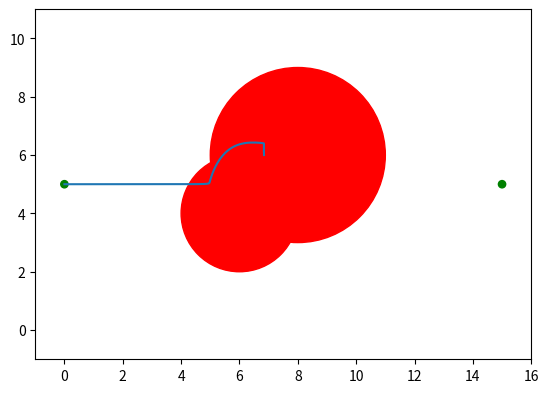

Here is the Python script that generated this plot:
from mpl_toolkits.mplot3d import Axes3D
import matplotlib.pyplot as plt
import numpy as np


class Problem18_1():
    def __init__(self):
        self.x_min = 0
        self.x_max = 15
        self.y_min = 0
        self.y_max = 10
        self.eta = 1
        self.g = 0.005
        self.start = (0, 5)
        self.goal = (15, 5)
        self.obstacles = []
        self.addObstacles()

    # Add field and obstacles
    def addField(self, X, Y):
        return (X - self.goal[0])**2 + ((Y - self.goal[1])**2) - 1

    def addObstacles(self):
        self.obstacles.append((6, 4, 2))
        self.obstacles.append((8, 6, 3))

    def circle(self, x, y, c):
        """c = (cx, cy, radius, cap)"""
        val = (((x - c[0])**2 / (c[2] * c[2])) +
               ((y - c[1])**2 / (c[2] * c[2])) - 1)
        val[val < 0.001] = 0.001
        val = self.eta / val
        return val

    # Partial derivative section
    def diffFieldX(self, x):
        return 2 * (x - 15)

    def diffFieldY(self, y):
        return 2 * (y - 5)

    def diffObstacle1X(self, x, y):
        top = -(32 * x - 192)
        bot = (4 * x**2 - 48 * x + y**2 + 156 - 8 * y)**2
        return top / bot

    def diffObstacle2X(self, x, y):
        top = -(162 * x - 1296)
        bot = (9 * x**2 - 144 * x + y**2 + 603 - 12 * y)**2
        return top / bot

    def diffObstacle1Y(self, x, y):
        top = -(8 * y - 32)
        bot = (4 * x**2 - 48 * x + y**2 + 156 - 8 * y)**2
        return top / bot

    def diffObstacle2Y(self, x, y):
        top = -(18 * y - 108)
        bot = (9 * x**2 - 144 * x + y**2 + 603 - 12 * y)**2
        return top / bot

    # Run descent and graph 2D or 3D
    def setDXDYDZ(self):
        loops = 1000
        x = [self.start[0]]
        y = [self.start[1]]
        ddx = []
        ddy = []
        for i in range(loops):
            # Calc partial with respect to x
            dx = (self.diffFieldX(x[-1]) +
                  self.diffObstacle1X(x[-1], y[-1]) +
                  self.diffObstacle2X(x[-1], y[-1]))

            # Calc partial with respect to y
            dy = (self.diffFieldY(y[-1]) +
                  self.diffObstacle1Y(x[-1], y[-1]) +
                  self.diffObstacle2Y(x[-1], y[-1]))
            dx *= self.g
            dy *= self.g

            # Made this to check gradients
            ddx.append(dx)
            ddy.append(dy)

            x.append(x[-1] - dx)
            y.append(y[-1] - dy)

        # 'x' because it makes the code cleaner, then assigned to self.x
        self.x = x
        self.y = y
        print('min dx: {}\t max dx: {}'.format(min(ddx), max(ddx)))
        print('min dy: {}\t max dy: {}'.format(min(ddy), max(ddy)))

    def plotObstacles2D(self):
        self.setDXDYDZ()
        ax = plt.gca()
        plt.gca().set_aspect('equal', adjustable='box')
        ax.plot(self.x, self.y)
        for x, y, r in self.obstacles:
            ax.add_artist(plt.Circle((x, y), r, color='r'))
        ax.add_artist(plt.Circle((self.start[0], self.start[1]),
                                 radius=0.125, color='g'))
        ax.add_artist(plt.Circle((self.goal[0], self.goal[1]),
                                 radius=0.125, color='g'))
        # ax.plot(myline)
        plt.xlim(-1, 16)
        plt.ylim(-1, 11)
        plt.show()

    def setXYZ(self):
        X = np.arange(self.x_min - 1, self.x_max + 1, 0.1)
        Y = np.arange(self.y_min - 1, self.y_max + 1, 0.1)
        X, Y = np.meshgrid(X, Y)
        Z = self.circle(X, Y, self.obstacles[0]) +\
            self.circle(X, Y, self.obstacles[1])
        Z[Z > 150.0] = 150.0
        Z += self.addField(X, Y)
        self.Z = Z.flatten()
        self.X = X.flatten()
        self.Y = Y.flatten()

    def plotObstacles3D(self):
        self.setXYZ()
        fig = plt.figure()
        ax = fig.gca(projection='3d')
        plt.gca().set_aspect('equal', adjustable='box')
        ax.plot_trisurf(self.X, self.Y, self.Z, antialiased=False)
        # ax.plot(myline)
        plt.show()


if __name__ == '__main__':
    p18 = Problem18_1()
    # p18.plotObstacles3D()
    p18.plotObstacles2D()
